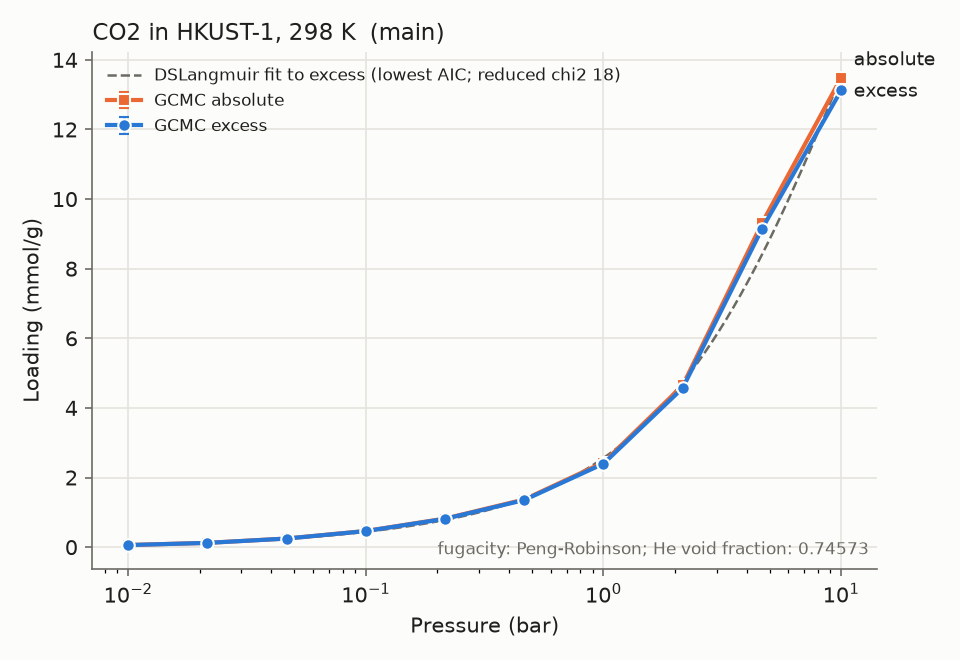

The data file committed next to this chart (first rows):
material_id, adsorbate, T_K, P_bar, loading_mmol_g, loading_err_mmol_g, basis, source, source_id, doi, notes
HKUST-1, CO2, 298.0, 0.01, 0.0595, 0.001396, excess, sim, ce08b8e6c4, , main;relerr>5%
HKUST-1, CO2, 298.0, 0.01, 0.05984, 0.001396, absolute, sim, ce08b8e6c4, , main;relerr>5%
HKUST-1, CO2, 298.0, 0.02154, 0.1218, 0.003065, excess, sim, 5aeaf603b8, , main;relerr>5%
HKUST-1, CO2, 298.0, 0.02154, 0.1225, 0.003065, absolute, sim, 5aeaf603b8, , main;relerr>5%
HKUST-1, CO2, 298.0, 0.04642, 0.2458, 0.003342, excess, sim, 95471ad33e, , main;relerr>5%
HKUST-1, CO2, 298.0, 0.04642, 0.2474, 0.003342, absolute, sim, 95471ad33e, , main;relerr>5%
HKUST-1, CO2, 298.0, 0.1, 0.4606, 0.01075, excess, sim, c8ce67642f, , main;relerr>5%
HKUST-1, CO2, 298.0, 0.1, 0.464, 0.01075, absolute, sim, c8ce67642f, , main;relerr>5%
HKUST-1, CO2, 298.0, 0.2154, 0.8129, 0.03472, excess, sim, 0f92cbefda, , main
HKUST-1, CO2, 298.0, 0.2154, 0.8202, 0.03472, absolute, sim, 0f92cbefda, , main
HKUST-1, CO2, 298.0, 0.4642, 1.353, 0.03372, excess, sim, 329df4fe6b, , main
HKUST-1, CO2, 298.0, 0.4642, 1.369, 0.03372, absolute, sim, 329df4fe6b, , main
HKUST-1, CO2, 298.0, 1.0, 2.397, 0.04071, excess, sim, e9aaacfd62, , main
HKUST-1, CO2, 298.0, 1.0, 2.432, 0.04071, absolute, sim, e9aaacfd62, , main
HKUST-1, CO2, 298.0, 2.154, 4.572, 0.06594, excess, sim, 5cc45385cf, , main
HKUST-1, CO2, 298.0, 2.154, 4.646, 0.06594, absolute, sim, 5cc45385cf, , main
HKUST-1, CO2, 298.0, 4.642, 9.142, 0.09403, excess, sim, f22422636f, , main
HKUST-1, CO2, 298.0, 4.642, 9.305, 0.09403, absolute, sim, f22422636f, , main
HKUST-1, CO2, 298.0, 10.0, 13.12, 0.04525, excess, sim, 67246270bf, , main
HKUST-1, CO2, 298.0, 10.0, 13.49, 0.04525, absolute, sim, 67246270bf, , main
